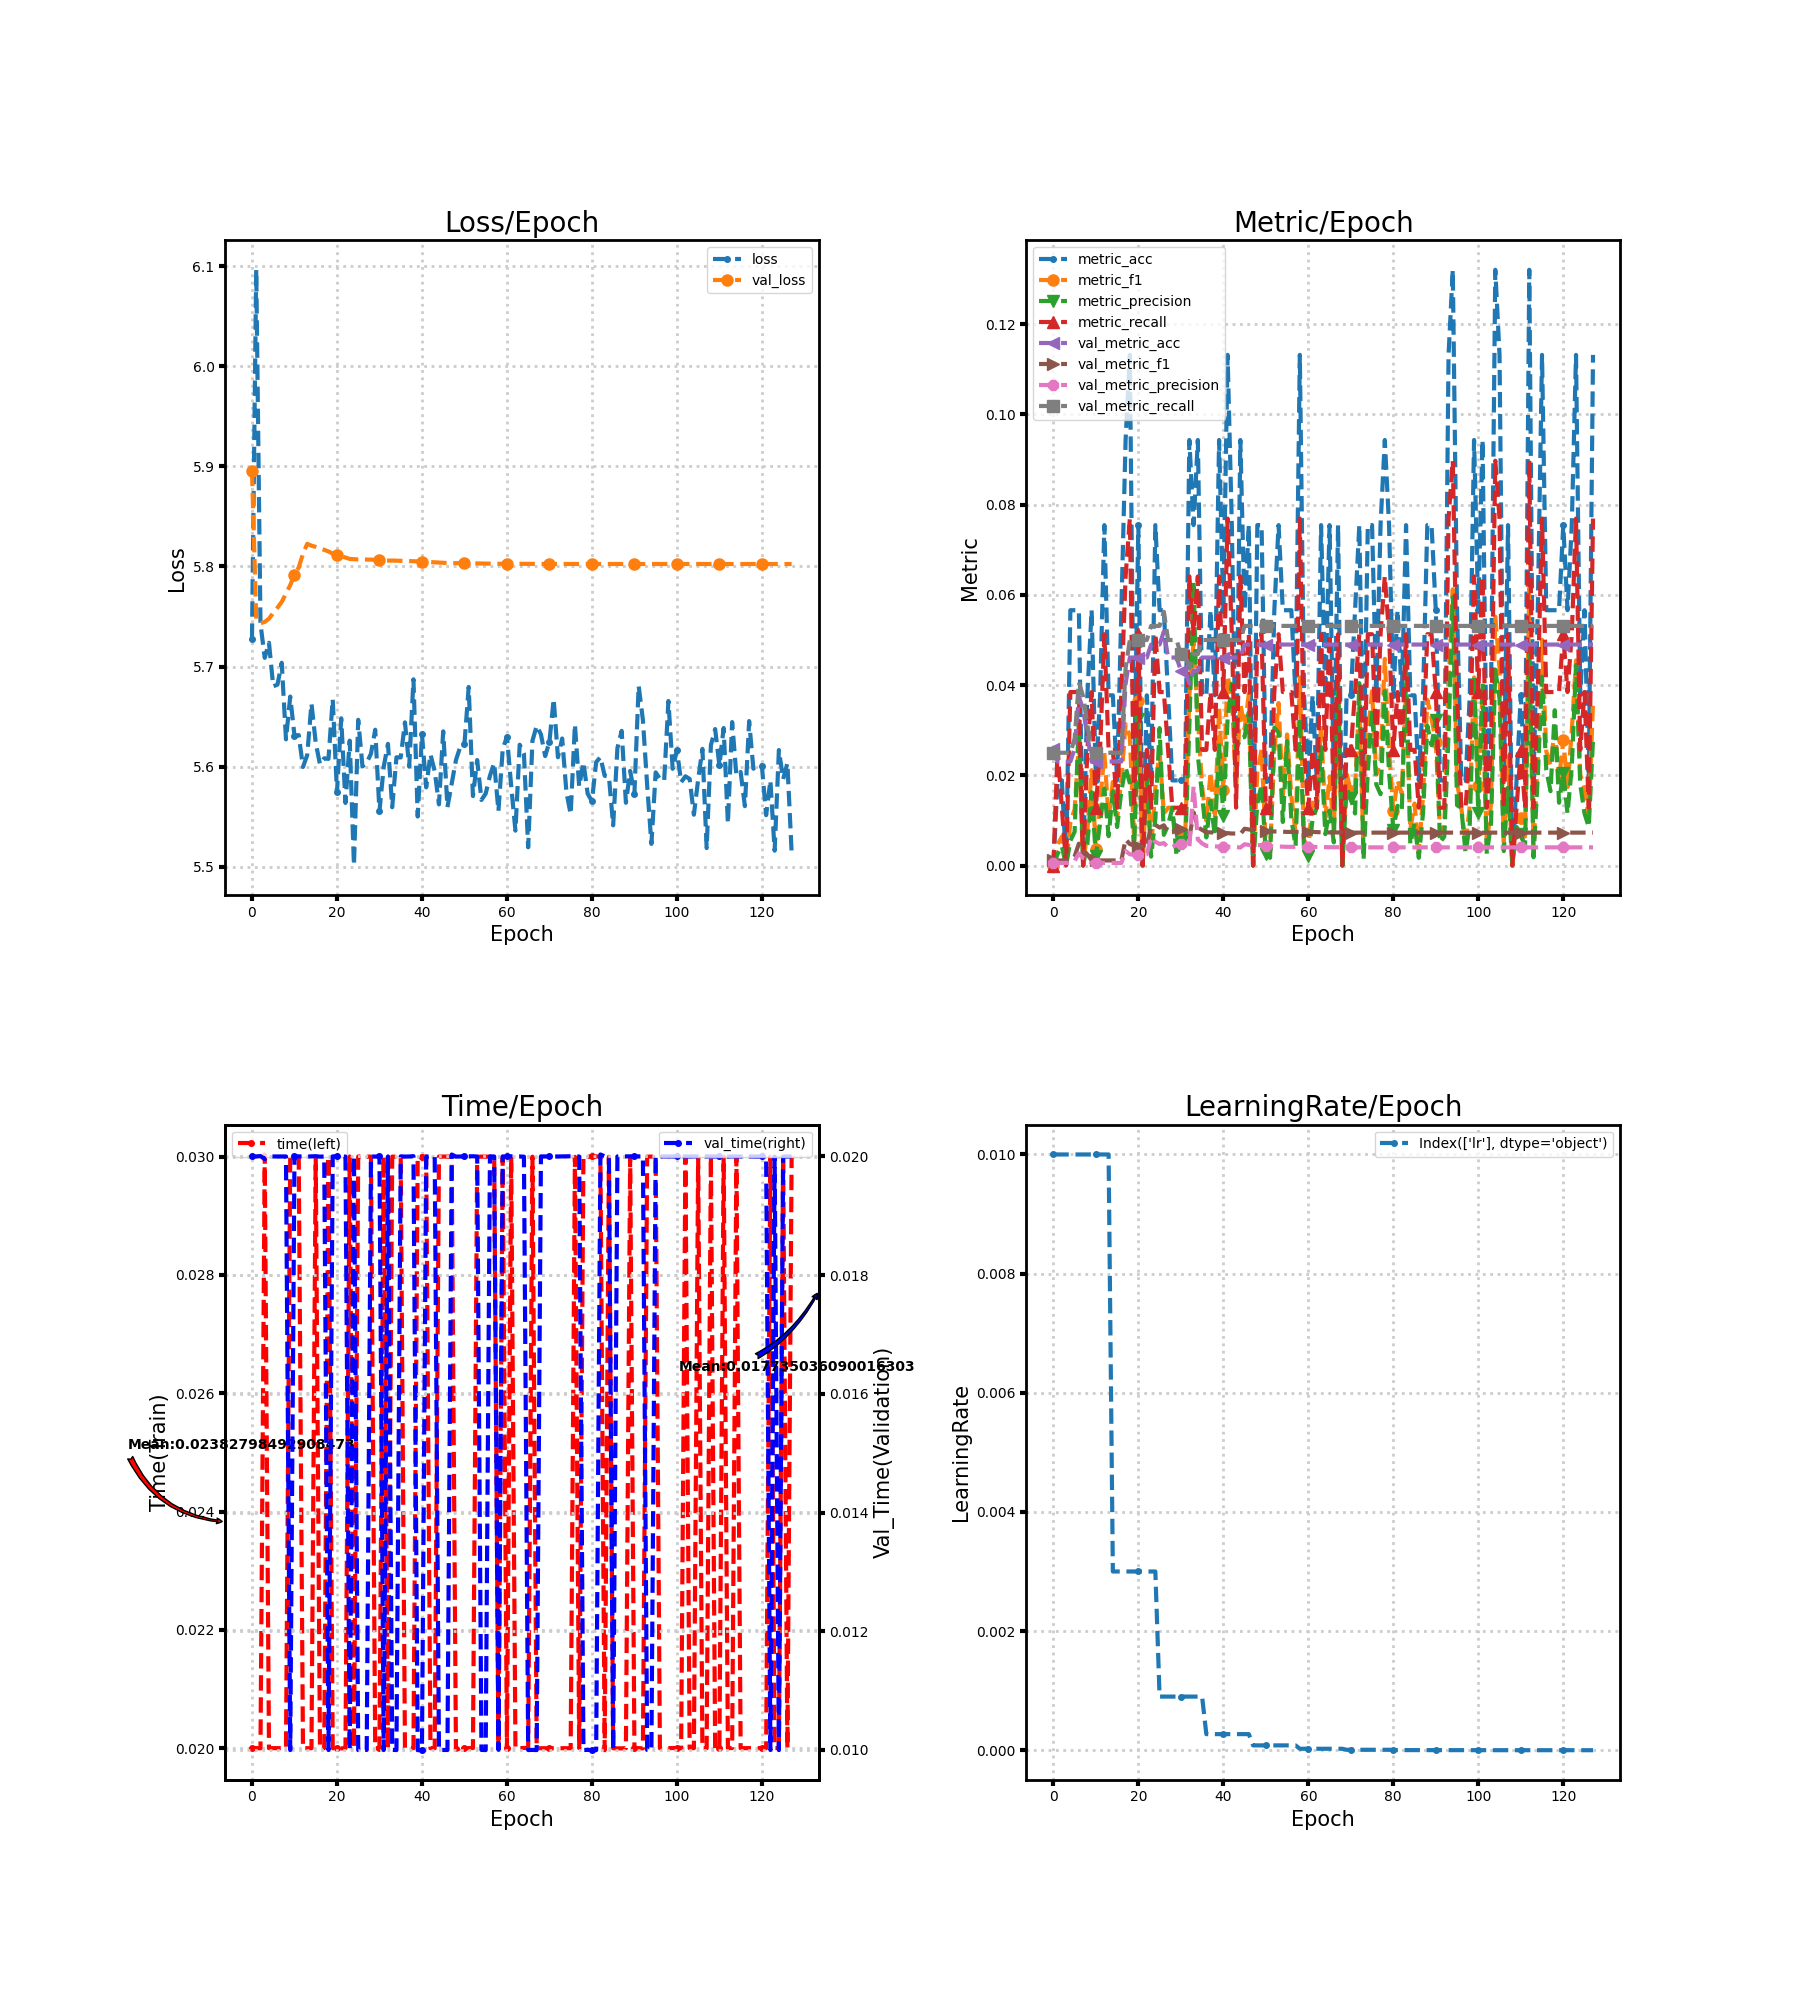

Data behind this chart, as committed beside it:
loss, metric_acc, metric_f1, metric_precision, metric_recall, time, lr, val_loss, val_metric_acc, val_metric_f1, val_metric_precision, val_metric_recall, val_time
5.728, 0.0, 0.0, 0.0, 0.0, 0.02, 0.01, 5.896, 0.02594, 0.001264, 0.0006484, 0.025, 0.02
6.097, 0.01887, 0.004662, 0.002564, 0.02564, 0.02, 0.01, 5.748, 0.02305, 0.001127, 0.0005764, 0.025, 0.02
5.743, 0.01887, 0.00641, 0.004274, 0.01282, 0.02, 0.01, 5.743, 0.02305, 0.001127, 0.0005764, 0.025, 0.02001
5.709, 0.0, 0.0, 0.0, 0.0, 0.03004, 0.01, 5.745, 0.02305, 0.001127, 0.0005764, 0.025, 0.01996
5.724, 0.0566, 0.009615, 0.005495, 0.03846, 0.02, 0.01, 5.748, 0.02305, 0.001127, 0.0005764, 0.025, 0.02
5.68, 0.0566, 0.01245, 0.007479, 0.03846, 0.02, 0.01, 5.754, 0.02594, 0.00202, 0.001059, 0.02813, 0.02
5.682, 0.0566, 0.02686, 0.03212, 0.03846, 0.02, 0.01, 5.759, 0.03746, 0.004847, 0.00266, 0.04063, 0.02
5.704, 0.0, 0.0, 0.0, 0.0, 0.02, 0.01, 5.765, 0.03458, 0.003222, 0.001685, 0.0375, 0.02
5.627, 0.03774, 0.007749, 0.004778, 0.02564, 0.02, 0.01, 5.773, 0.02882, 0.002482, 0.001301, 0.03125, 0.02
5.67, 0.0566, 0.02113, 0.01624, 0.03846, 0.03, 0.01, 5.781, 0.02305, 0.001127, 0.0005764, 0.025, 0.009998
5.631, 0.01887, 0.003663, 0.002137, 0.01282, 0.03, 0.01, 5.792, 0.02305, 0.001127, 0.0005764, 0.025, 0.02
5.631, 0.03774, 0.01374, 0.009402, 0.02564, 0.03, 0.01, 5.799, 0.02305, 0.001127, 0.0005764, 0.025, 0.02
5.6, 0.07547, 0.02495, 0.01707, 0.05128, 0.02, 0.01, 5.813, 0.02305, 0.001136, 0.0005814, 0.025, 0.02
5.612, 0.03774, 0.01036, 0.006512, 0.02564, 0.02, 0.01, 5.823, 0.02305, 0.001127, 0.0005764, 0.025, 0.02
5.663, 0.03774, 0.01852, 0.01648, 0.02564, 0.02, 0.003, 5.821, 0.02305, 0.001127, 0.0005764, 0.025, 0.02
5.624, 0.01887, 0.01026, 0.008547, 0.01282, 0.03, 0.003, 5.82, 0.02305, 0.001127, 0.0005764, 0.025, 0.02
5.602, 0.0566, 0.01921, 0.0165, 0.03846, 0.02, 0.003, 5.818, 0.02305, 0.001133, 0.0005797, 0.025, 0.02
5.608, 0.09434, 0.03134, 0.02175, 0.0641, 0.02, 0.003, 5.817, 0.04035, 0.005768, 0.003197, 0.04375, 0.02
5.608, 0.1132, 0.02869, 0.01822, 0.07692, 0.03, 0.003, 5.815, 0.04611, 0.004762, 0.00251, 0.05, 0.009999
5.667, 0.01887, 0.005698, 0.003663, 0.01282, 0.02, 0.003, 5.813, 0.04611, 0.004432, 0.00232, 0.05, 0.02
5.574, 0.07547, 0.03647, 0.03251, 0.05128, 0.02, 0.003, 5.812, 0.04611, 0.004432, 0.00232, 0.05, 0.02
5.648, 0.0, 0.0, 0.0, 0.0, 0.02, 0.003, 5.81, 0.04611, 0.004545, 0.002384, 0.05, 0.02
5.564, 0.03774, 0.02137, 0.01923, 0.02564, 0.02, 0.003, 5.809, 0.04611, 0.004749, 0.002501, 0.05, 0.02
5.626, 0.01887, 0.003419, 0.001972, 0.01282, 0.03, 0.003, 5.808, 0.04899, 0.008452, 0.006283, 0.05312, 0.01
5.501, 0.07547, 0.01721, 0.01036, 0.05128, 0.02, 0.003, 5.807, 0.04899, 0.009022, 0.005275, 0.05312, 0.02
5.647, 0.0566, 0.02517, 0.03046, 0.03846, 0.03, 0.0009, 5.807, 0.04899, 0.008424, 0.004764, 0.05312, 0.009997
5.6, 0.0566, 0.01155, 0.006799, 0.03846, 0.03, 0.0009, 5.807, 0.05187, 0.008919, 0.004975, 0.05625, 0.009997
5.604, 0.03774, 0.01282, 0.008974, 0.02564, 0.03, 0.0009, 5.807, 0.04611, 0.007318, 0.004032, 0.05, 0.01
5.613, 0.01887, 0.01282, 0.01282, 0.01282, 0.03, 0.0009, 5.807, 0.04611, 0.00739, 0.004086, 0.05, 0.02
5.637, 0.01887, 0.003663, 0.002137, 0.01282, 0.02, 0.0009, 5.807, 0.04611, 0.008069, 0.004603, 0.05, 0.02
5.555, 0.01887, 0.007326, 0.005128, 0.01282, 0.02, 0.0009, 5.806, 0.04323, 0.008041, 0.00484, 0.04688, 0.02
5.6, 0.01887, 0.005698, 0.003663, 0.01282, 0.03, 0.0009, 5.806, 0.04323, 0.007919, 0.005097, 0.04688, 0.009998
5.623, 0.09434, 0.03769, 0.03077, 0.0641, 0.02, 0.0009, 5.806, 0.04035, 0.006088, 0.00387, 0.04375, 0.02
5.559, 0.07547, 0.04957, 0.06303, 0.05128, 0.03, 0.0009, 5.806, 0.04323, 0.01178, 0.01754, 0.04688, 0.01
5.609, 0.09434, 0.03272, 0.02436, 0.0641, 0.03, 0.0009, 5.806, 0.04323, 0.008455, 0.005784, 0.04688, 0.009998
5.609, 0.03774, 0.01748, 0.01567, 0.02564, 0.03, 0.0009, 5.806, 0.04611, 0.007911, 0.004912, 0.05, 0.02
5.644, 0.03774, 0.009972, 0.006227, 0.02564, 0.02, 0.00027, 5.806, 0.04611, 0.007364, 0.004349, 0.05, 0.02
5.6, 0.0566, 0.02066, 0.01435, 0.03846, 0.02, 0.00027, 5.805, 0.04611, 0.007359, 0.004346, 0.05, 0.02
5.687, 0.03774, 0.01036, 0.006605, 0.02564, 0.02, 0.00027, 5.805, 0.04611, 0.007273, 0.004264, 0.05, 0.02001
5.55, 0.09434, 0.03497, 0.02707, 0.0641, 0.03, 0.00027, 5.805, 0.04611, 0.007184, 0.004183, 0.05, 0.009996
5.632, 0.0566, 0.01673, 0.0109, 0.03846, 0.03, 0.00027, 5.805, 0.04611, 0.007179, 0.004181, 0.05, 0.01
5.579, 0.1132, 0.04208, 0.03244, 0.07692, 0.03, 0.00027, 5.805, 0.04611, 0.007179, 0.004181, 0.05, 0.02
5.612, 0.07547, 0.03739, 0.04029, 0.05128, 0.02, 0.00027, 5.804, 0.04611, 0.007097, 0.004107, 0.05, 0.02
5.596, 0.01887, 0.01709, 0.02564, 0.01282, 0.02, 0.00027, 5.804, 0.04611, 0.007097, 0.004107, 0.05, 0.02
5.562, 0.09434, 0.03602, 0.02821, 0.0641, 0.03, 0.00027, 5.804, 0.04611, 0.006959, 0.003984, 0.05, 0.009999
5.635, 0.0566, 0.0303, 0.02849, 0.03846, 0.03, 0.00027, 5.804, 0.04899, 0.008158, 0.004715, 0.05312, 0.01
5.559, 0.07547, 0.0381, 0.03397, 0.05128, 0.03, 0.00027, 5.803, 0.04899, 0.007992, 0.004576, 0.05312, 0.01
5.583, 0.0, 0.0, 0.0, 0.0, 0.03, 8.1e-05, 5.803, 0.04899, 0.007916, 0.004514, 0.05312, 0.02003
5.606, 0.07547, 0.02069, 0.01368, 0.05128, 0.01997, 8.1e-05, 5.803, 0.04899, 0.007916, 0.004514, 0.05312, 0.02
5.62, 0.07547, 0.0257, 0.018, 0.05128, 0.02, 8.1e-05, 5.803, 0.04899, 0.007916, 0.004514, 0.05312, 0.02
5.622, 0.01887, 0.004274, 0.002564, 0.01282, 0.02, 8.1e-05, 5.803, 0.04899, 0.007655, 0.004304, 0.05312, 0.02
5.68, 0.01887, 0.003017, 0.001709, 0.01282, 0.02, 8.1e-05, 5.803, 0.04899, 0.0076, 0.004261, 0.05312, 0.02
5.57, 0.0566, 0.02531, 0.03054, 0.03846, 0.02, 8.1e-05, 5.803, 0.04899, 0.007548, 0.00422, 0.05312, 0.02
5.606, 0.07547, 0.03602, 0.02949, 0.05128, 0.03, 8.1e-05, 5.803, 0.04899, 0.007548, 0.00422, 0.05312, 0.02
5.567, 0.0566, 0.01534, 0.009657, 0.03846, 0.03, 8.1e-05, 5.803, 0.04899, 0.007498, 0.004181, 0.05312, 0.01
5.573, 0.0566, 0.02906, 0.02761, 0.03846, 0.03, 8.1e-05, 5.803, 0.04899, 0.007452, 0.004146, 0.05312, 0.009998
5.591, 0.0566, 0.01538, 0.01036, 0.03846, 0.03, 8.1e-05, 5.803, 0.04899, 0.007452, 0.004146, 0.05312, 0.02
5.603, 0.03774, 0.007326, 0.004274, 0.02564, 0.03, 8.1e-05, 5.803, 0.04899, 0.007452, 0.004146, 0.05312, 0.02
5.556, 0.1132, 0.04172, 0.03269, 0.07692, 0.02, 2.43e-05, 5.803, 0.04899, 0.007452, 0.004146, 0.05312, 0.01
5.617, 0.03774, 0.005698, 0.003205, 0.02564, 0.03, 2.43e-05, 5.803, 0.04899, 0.007452, 0.004146, 0.05312, 0.02
... 68 more rows
